Photos from the image-classification dataset "datasets" in the GitHub repository Ron231007/Image-Recognition-and-Classification. Its 2 classes are: apple, banana.

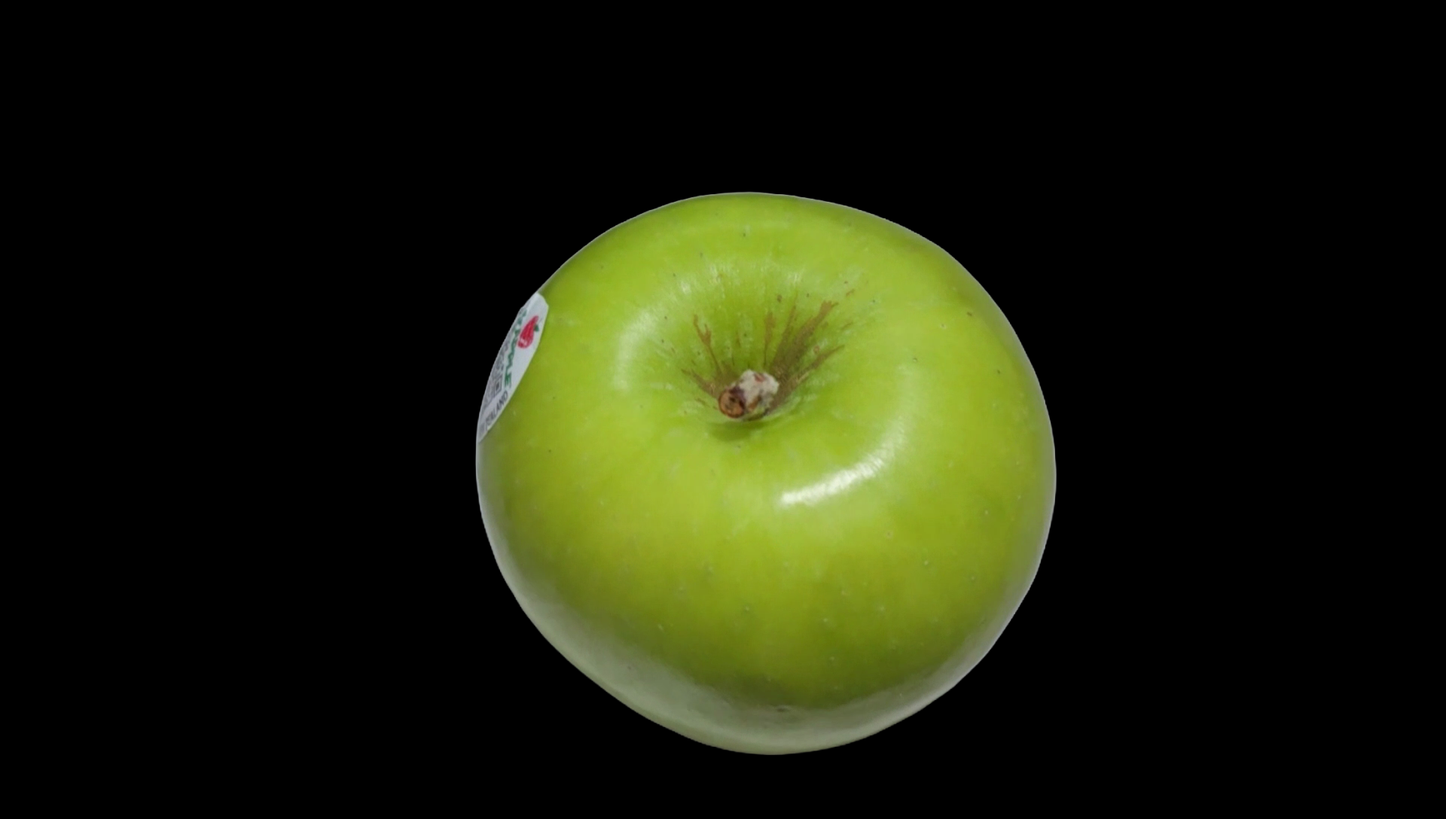
Label: apple

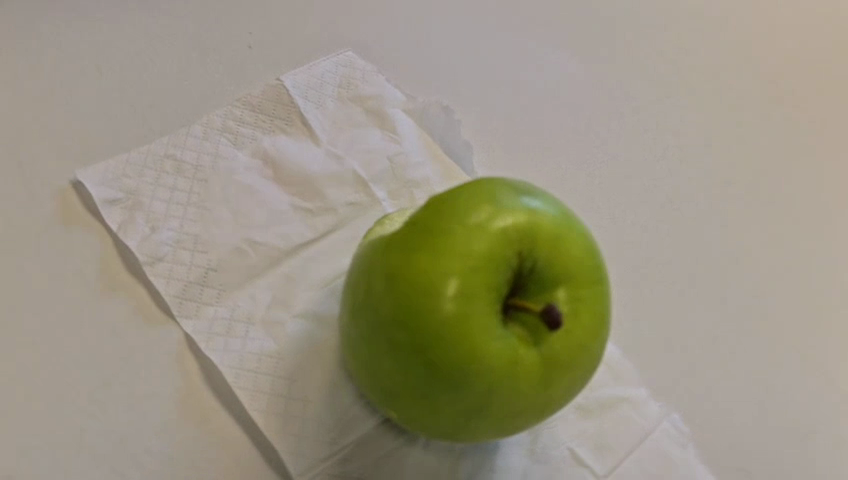
Label: apple

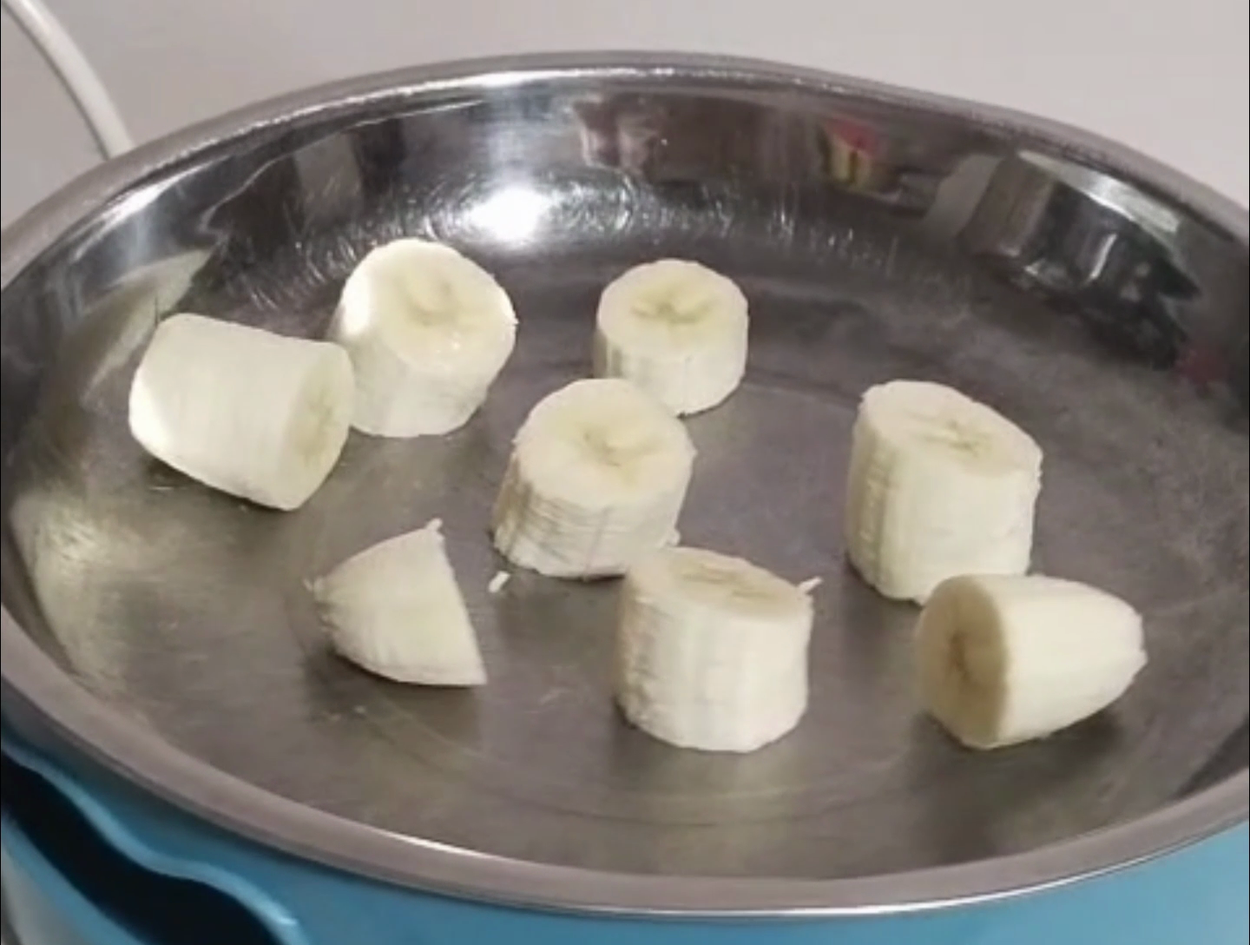
Label: banana

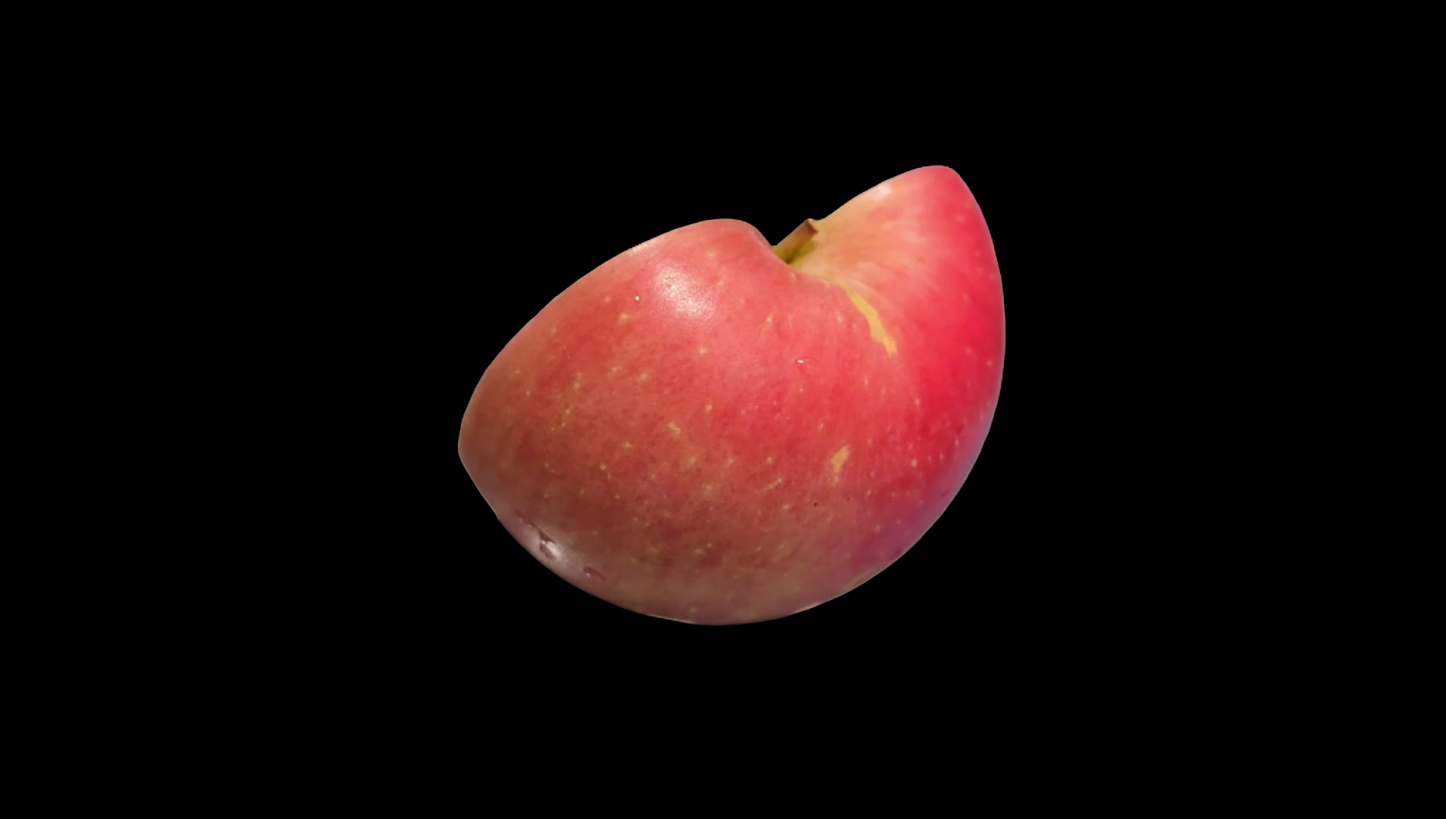
Label: apple

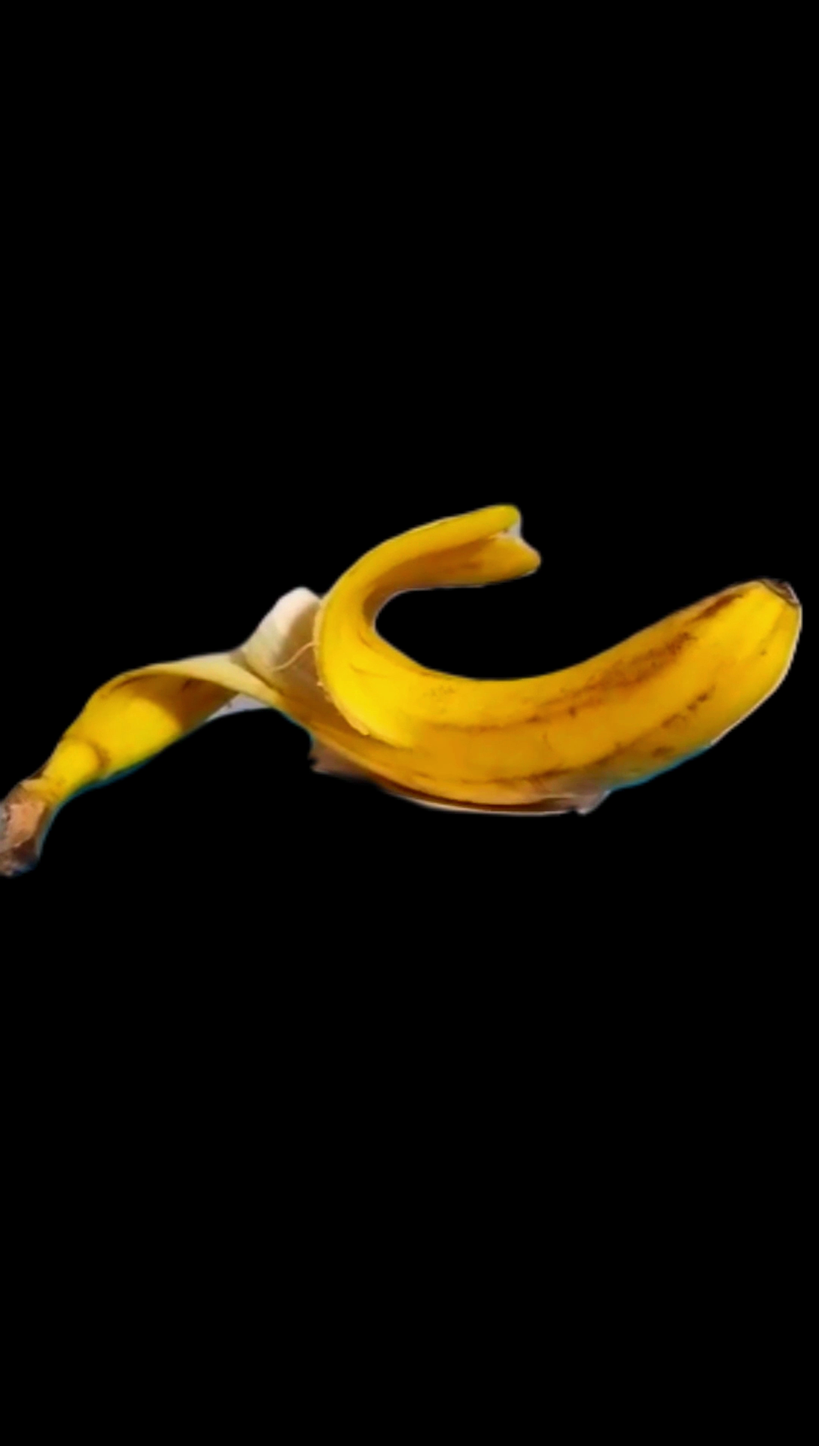
Label: banana

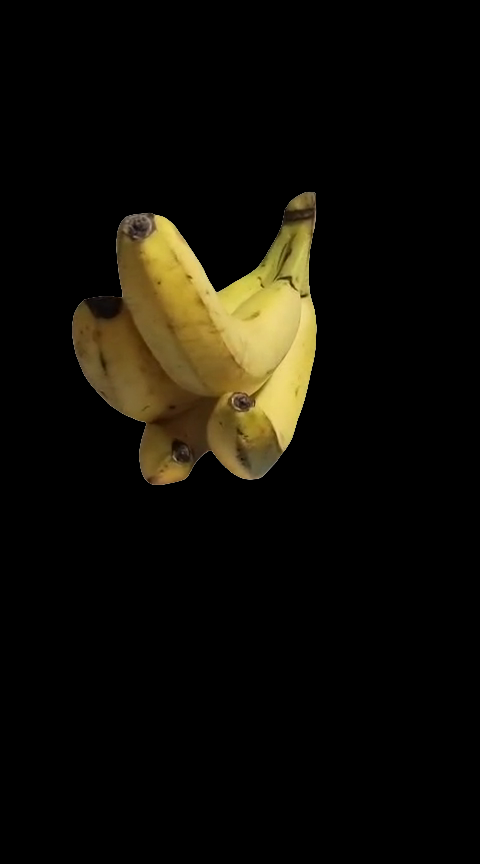
Label: banana
